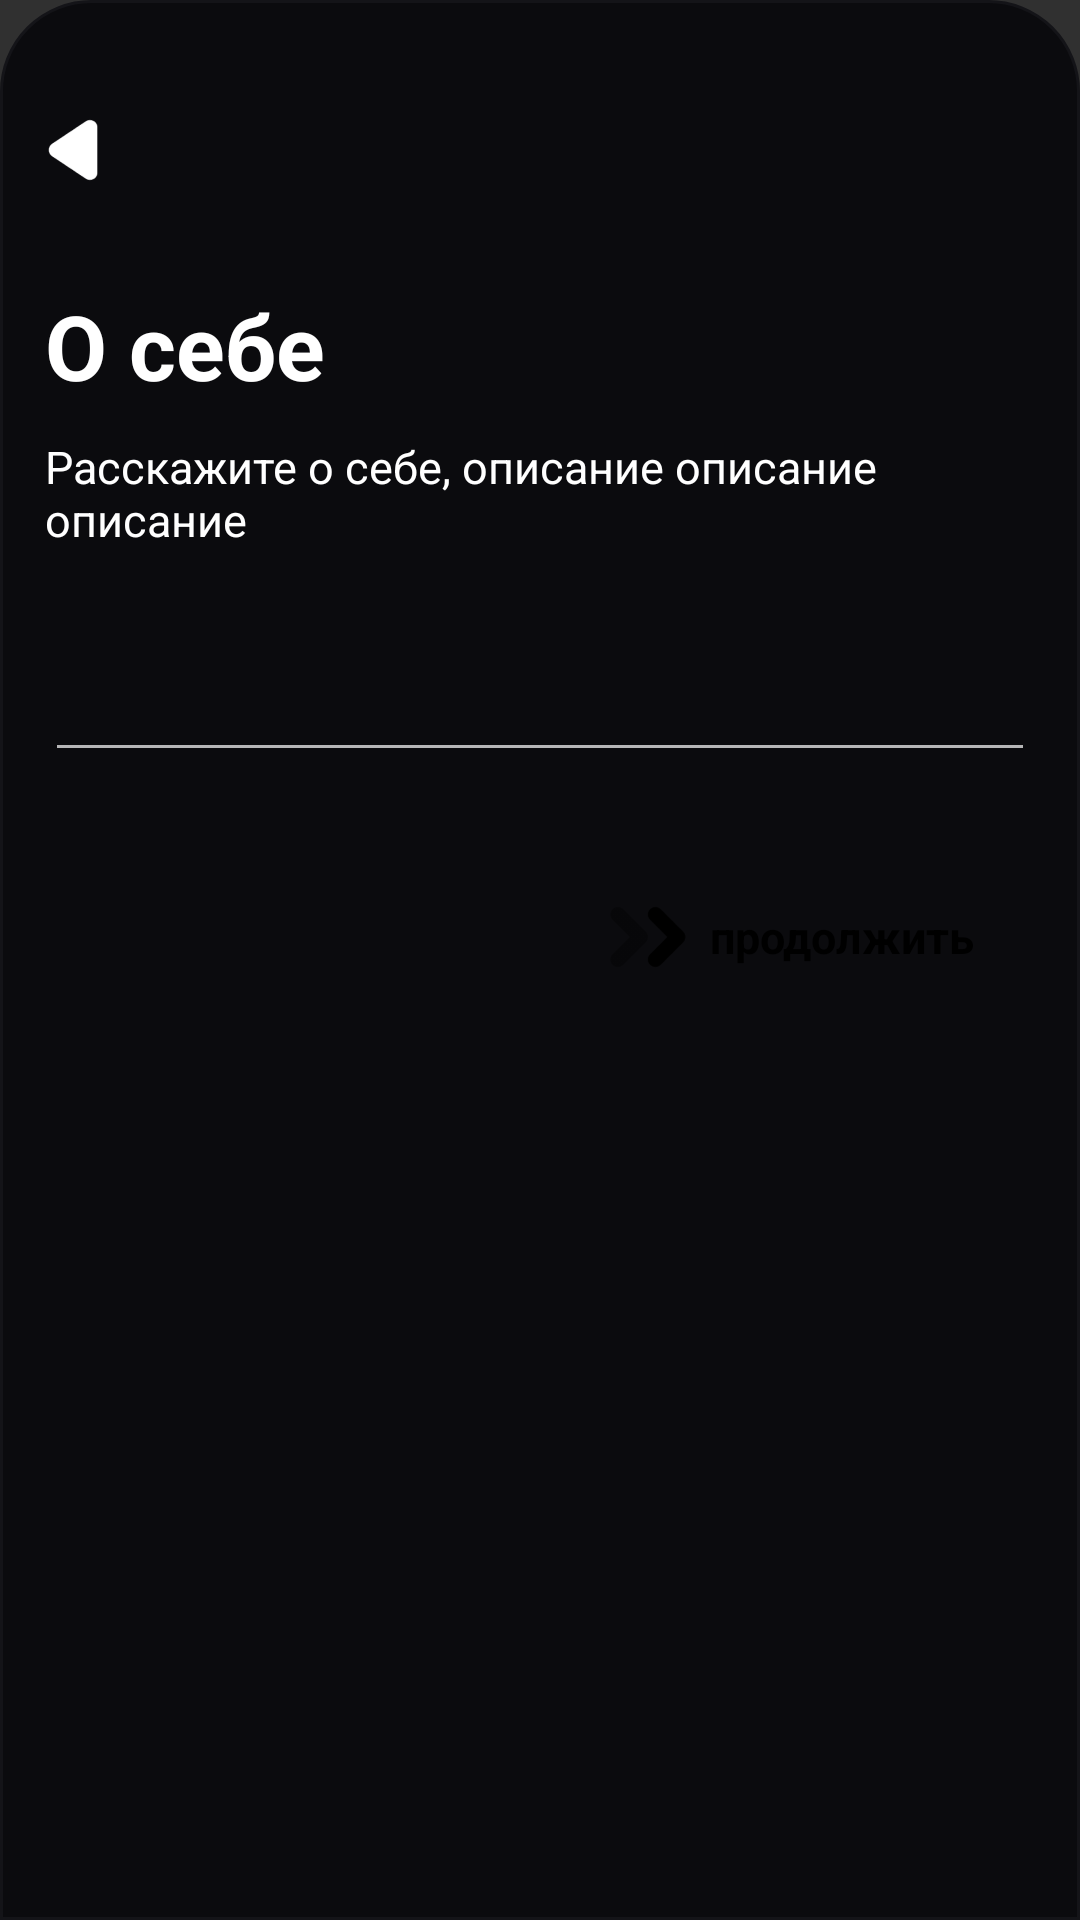

Reconstruct the res/layout file that produces this screen, plus the resources it refers to.
<!-- AndroidManifest.xml: application theme Theme.Design.NoActionBar -->
<!-- res/layout/profile_bio.xml -->
<?xml version="1.0" encoding="utf-8"?>
<RelativeLayout xmlns:android="http://schemas.android.com/apk/res/android"
    android:id="@+id/BioLayout"
    android:layout_width="match_parent"
    android:layout_height="wrap_content"
    android:background="@drawable/rounded_top"
    android:fontFamily="sans-serif">

    <View
        android:layout_width="80dp"
        android:layout_height="4dp"
        android:layout_centerHorizontal="true"
        android:layout_marginTop="5dp"
        android:background="@drawable/handle_background" />

    <FrameLayout
        android:id="@+id/back"
        android:layout_width="30dp"
        android:layout_height="30dp"
        android:layout_marginStart="10dp"
        android:layout_marginTop="35dp">

        <ImageView
            android:id="@+id/btn_plus"
            android:layout_width="match_parent"
            android:layout_height="match_parent"
            android:layout_gravity="center"
            android:src="@drawable/back" />
    </FrameLayout>

    <TextView
        android:id="@+id/head"
        android:layout_width="wrap_content"
        android:layout_height="wrap_content"
        android:layout_below="@id/back"
        android:layout_marginStart="15dp"
        android:layout_marginTop="30dp"
        android:text="О себе"
        android:textColor="#FFFFFF"
        android:textSize="30sp"
        android:textStyle="bold" />

    <TextView
        android:id="@+id/description"
        android:layout_width="wrap_content"
        android:layout_height="wrap_content"
        android:layout_below="@id/head"
        android:layout_marginStart="15dp"
        android:layout_marginTop="10dp"
        android:layout_marginEnd="15dp"
        android:text="Расскажите о себе, описание описание описание"
        android:textColor="#FFFFFF"
        android:textSize="15sp" />

    <EditText
        android:id="@+id/bio_edit_text"
        android:layout_width="match_parent"
        android:layout_height="wrap_content"
        android:layout_below="@id/description"
        android:layout_marginStart="15dp"
        android:layout_marginTop="30dp"
        android:layout_marginEnd="15dp"
        android:inputType="textMultiLine"
        android:textColor="#FFFFFF"
        android:textColorHint="#4F4F54"
        android:textSize="20sp" />

    <RelativeLayout
        android:id="@+id/save_btn"
        android:layout_width="160dp"
        android:layout_height="50dp"
        android:layout_below="@id/bio_edit_text"
        android:layout_alignParentEnd="true"
        android:layout_marginTop="30dp"
        android:layout_marginEnd="15dp"
        android:background="@drawable/enter_btn2">

        <TextView
            android:layout_width="wrap_content"
            android:layout_height="match_parent"
            android:layout_alignParentEnd="true"
            android:layout_marginEnd="20dp"
            android:gravity="center"
            android:text="продолжить"
            android:textColor="@color/black"
            android:textSize="15sp"
            android:textStyle="bold" />

        <ImageView
            android:id="@+id/center_arrow"
            android:layout_width="30dp"
            android:layout_height="30dp"
            android:layout_alignParentStart="true"
            android:layout_centerVertical="true"
            android:layout_marginStart="15dp"
            android:layout_marginEnd="5dp"
            android:clickable="true"
            android:focusable="true"
            android:src="@drawable/continue3" />
    </RelativeLayout>
    <View
        android:layout_width="match_parent"
        android:layout_height="match_parent" />
</RelativeLayout>
<!-- resources referenced by this layout -->
<resources>
  <!-- drawable back: png bitmap (drawable, 3368 bytes) -->
  <!-- drawable continue3: png bitmap (drawable, 4861 bytes) -->
  <!-- drawable rounded_top (drawable) -->
  <?xml version="1.0" encoding="utf-8"?>
  <shape xmlns:android="http://schemas.android.com/apk/res/android"
      android:shape="rectangle">
      <solid android:color="#0B0B0E" />
      <corners android:topLeftRadius="30dp" android:topRightRadius="30dp" />
      <stroke android:width="1dp" android:color="#141418"/>
  </shape>
  <!-- not gathered from this repository: default colours our renderer supplied (Android Studio template values) -->
  <color name="black">#FF000000</color>
</resources>
